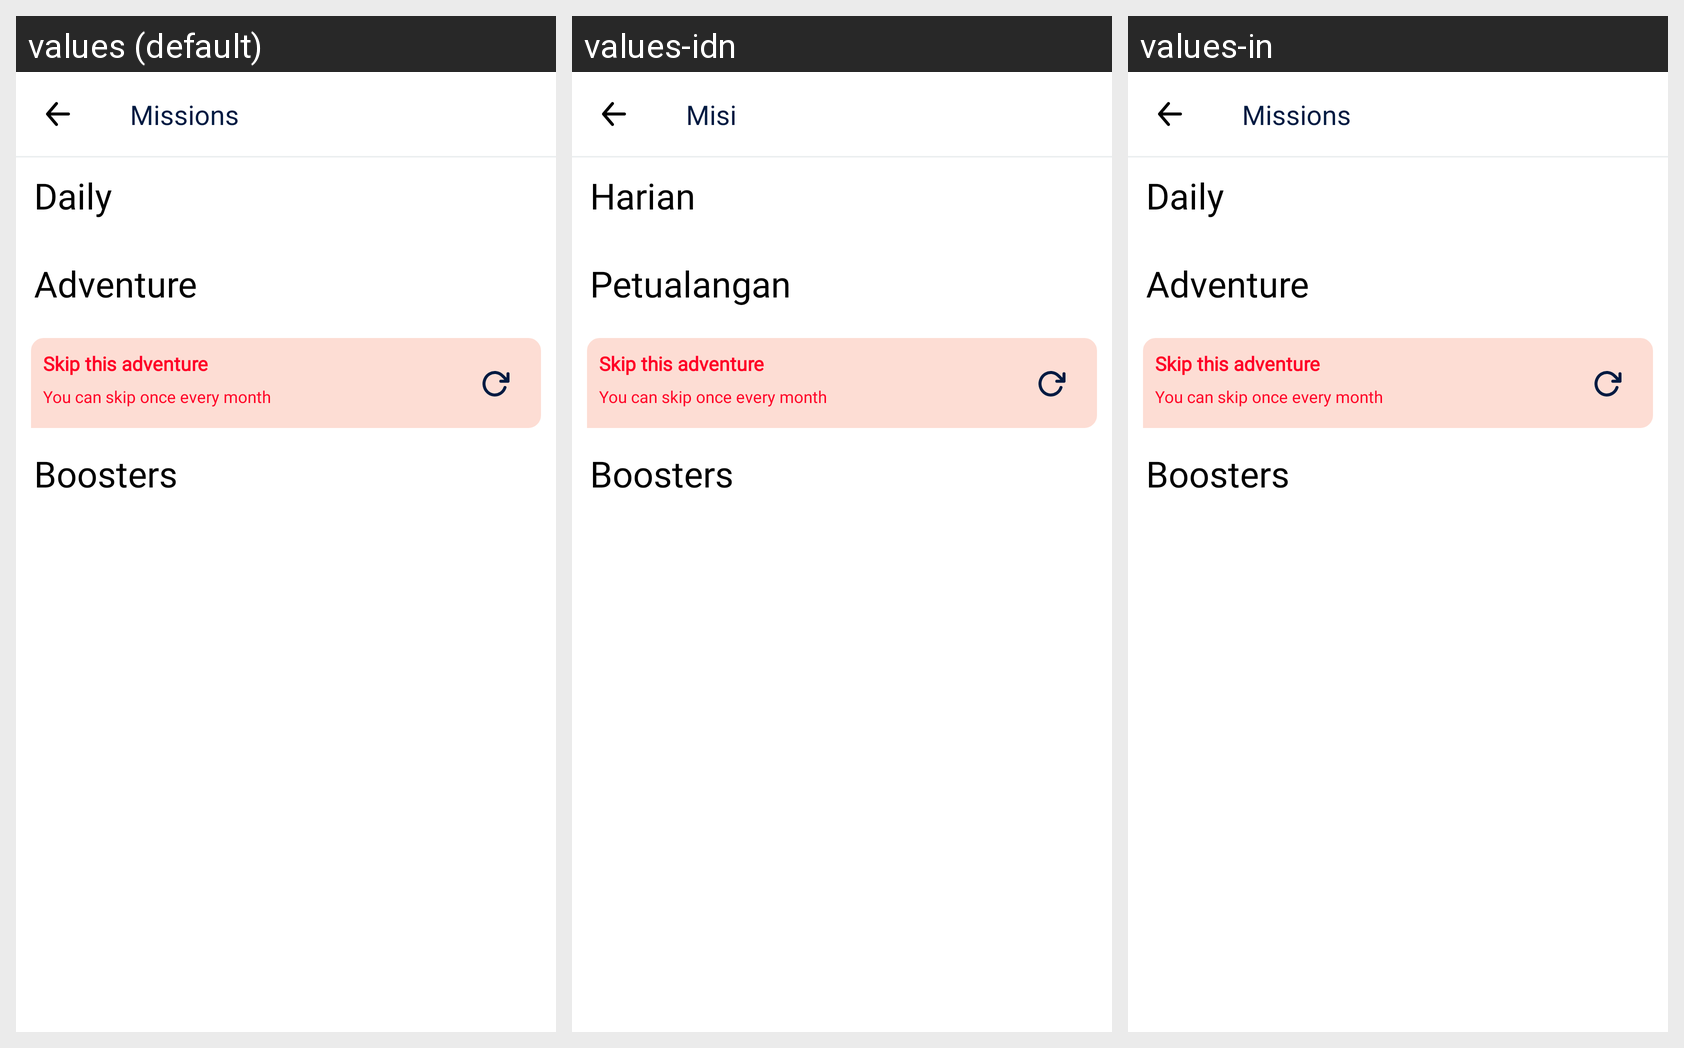

The same Android screen rendered under several of its app's locales, left to right. List the strings drawn on it with the default value and each locale's translation.
Android screen res/layout/activity_missions.xml rendered under 3 locales, left to right: values (default), values-idn, values-in. Device: Nexus 5 (rendered at 1080×1920; each locale shown at half size, 540×960, under a caption strip naming it); theme Theme.MaterialComponents.DayNight.NoActionBar.
Strings drawn on this screen, with the default value and each locale's value (text and hints the layout hard-codes, and strings that could not be matched under every locale, appear in the picture but are not listed):

txt_missions_label
  values: Missions
  values-idn: Misi
  values-in: Missions  [not translated; the default value is used]

daily
  values: Daily
  values-idn: Harian
  values-in: Daily  [not translated; the default value is used]

adventure
  values: Adventure
  values-idn: Petualangan
  values-in: Adventure  [not translated; the default value is used]

labelSkipAdventure
  values: Skip this adventure
  values-idn: Skip this adventure
  values-in: Skip this adventure  [not translated; the default value is used]

labelSkipWarning
  values: You can skip once every month
  values-idn: You can skip once every month
  values-in: You can skip once every month  [not translated; the default value is used]

boosters
  values: Boosters
  values-idn: Boosters
  values-in: Boosters  [not translated; the default value is used]
